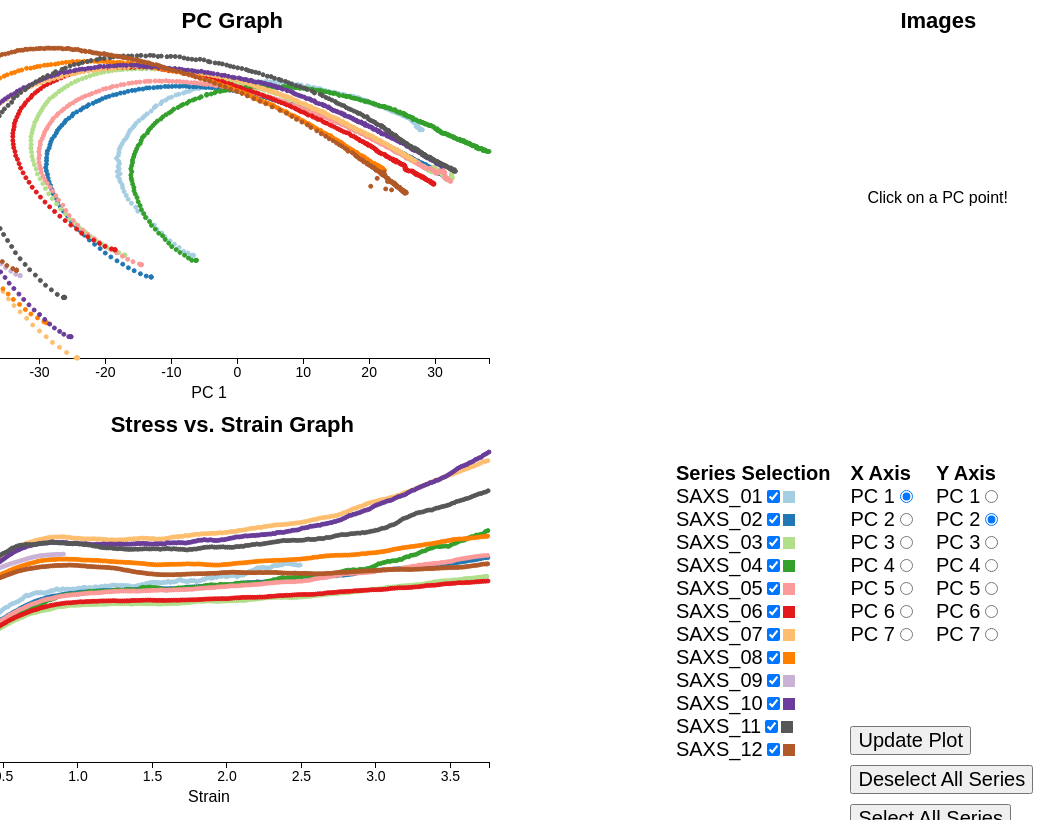
D3 v3 page, settled after 480 driven frames (8 s of simulated time); the page loaded 1 data file(s).


    
    //set margins
    var margin = {top: 20, right: 20, bottom: 70, left: 70},
    width = 650 - margin.left - margin.right,
    height = 400 - margin.top - margin.bottom;
    
    //set axis ranges
    var xRange = d3.scale.linear().range([0, width]);
    var yRange = d3.scale.linear().range([height, 0]);
    
    //area for PC chart
    var svg = d3.select("#pc_chart").append("svg")
                .attr("width", width + margin.left + margin.right)
                .attr("height", height + margin.top + margin.bottom)
                .style("float", "right")
                .style("margin-right", "10%")
                .append("g")
                .attr("transform", "translate(" + margin.left + "," + (margin.top+20) + ")");
                

    //area for stress/strain chart
    var ssChart = d3.select("#ss_chart").append("svg")
                    .attr("width", width + margin.left + margin.right)
                    .attr("height", height + margin.top + margin.bottom)
                    .style("float", "right")
                    .style("margin-right", "10%")
                    .append("g")
                    .attr("transform", "translate(" + margin.left + "," + (margin.top+20) + ")");
    
    //area for image
    var image = d3.select("#images").append("svg")
                  .attr("width", width + margin.left + margin.right)
                  .attr("height", height + margin.top + margin.bottom)
                  .append("g")
                  .attr("transform", "translate(" + margin.left + "," + (margin.top+20) + ")");

    //import data from json
    d3.json("Vis_data.json", function(error, data) {

        //title for Images
        d3.select("#images").select("svg").append("g").append("text")
            .attr("x", (width / 1.5))
            .attr("y", margin.top)
            .attr("text-anchor", "middle")
            .style("font-size", "22px")
            .style("font-family", "sans-serif")
            .style("font-weight", "bold")
            .text("Images");
            
            
        //title for PC chart
        d3.select("#pc_chart").select("svg").append("g").append("text")
            .attr("x", (width / 1.5))
            .attr("y", margin.top)
            .attr("text-anchor", "middle")
            .style("font-size", "22px")
            .style("font-family", "sans-serif")
            .style("font-weight", "bold")
            .text("PC Graph");
            
        //set x axis for PC chart
        svg.append("g")
           .attr("class", "x axis")
           .attr("transform", "translate(0," + height + ")")
           .append("text")
           .attr("class", "xAxisLabel")
           .attr("transform","translate(" + width/2 + ",40)")
           .attr("text-anchor", "middle")
           .style("font-size", "16px")
        
        //set y axis for PC chart
        svg.append("g")
           .attr("class", "y axis")
           .append("text")
           .attr("class", "yAxisLabel")
           .attr("transform","translate(-40," + height/2 + ") rotate(-90)")
           .attr("text-anchor", "middle")
           .style("font-size", "16px")
            
        //title for stress/strain chart
        d3.select("#ss_chart").select("svg").append("g").append("text")
            .attr("x", (width / 1.5))
            .attr("y", margin.top)
            .attr("text-anchor", "middle")
            .style("font-size", "22px")
            .style("font-family", "sans-serif")
            .style("font-weight", "bold")
            .text("Stress vs. Strain Graph");

        //set x axis for stress/strain chart
        ssChart.append("g")
               .attr("class", "x axis")
               .attr("transform", "translate(0," + height + ")")
               .append("text")
               .attr("class", "xAxisLabel")
               .attr("transform","translate(" + width/2 + ",40)")
               .attr("text-anchor", "middle")
               .style("font-size", "16px")
        
        //set y axis for stress/strain chart
        ssChart.append("g")
               .attr("class", "y axis")
               .append("text")
               .attr("class", "yAxisLabel")
               .attr("transform","translate(-40," + height/2 + ") rotate(-90)")
               .attr("text-anchor", "middle")
               .style("font-size", "16px")

        //Get total number of series
    	function getSeries(data) {
            var series =  [];
            data.forEach(function(d) { series.push(d.sample); });
            return uniq(series);
        }
	
        //remove duplicates (this function from https://stackoverflow.com/questions/9229645/remove-duplicates-from-javascript-array)
        function uniq(a) {
            return a.sort().filter(function(item, pos) {
                return !pos || item != a[pos - 1];
            })
        }
            
        var series = getSeries(data);
	
        //Create colors for plots
        var colors = ["#a6cee3","#1f78b4","#b2df8a","#33a02c","#fb9a99","#e31a1c","#fdbf6f","#ff7f00","#cab2d6","#6a3d9a","#575757","#b15928"];
            
        //Create checkboxes to filter the plot based on the number of series
        function addCheckboxes(series) {
            var checkboxGroup = d3.select('#filters').append("g")
                                  .attr("class", "filter")
                                  .style("float", "left")
                                  .style("margin-left", "20%");

            for ( var i = 0; i < series.length; i++ ) {
                if ( i == 0 ) {
                    checkboxGroup.append("div")
                                 .html("<b>Series Selection</b>")
                                 .attr("id", "seriesCheckboxesTitle")
                }

				var currentBox = checkboxGroup.append("div");

				currentBox.html(series[i])
                          .attr("id", "series_checkboxes")
                          .append("input")
	  					  .attr("type","checkbox")
                          .attr("id", series[i])
						  .attr("checked", true);		//start with a default value of true

				currentBox.append("svg")
                          .attr("width", "12px")
                          .attr("height", "12px")
                          .append("rect")
                          .attr("width", "12px")
                          .attr("height", "12px")
                          .style("fill", colors[i]);
            }
        }

        addCheckboxes(series);

        //Create radio buttons to set the X and Y axis of the plot
        function addAxisCheckBoxes(data) {
            var radioButtonGroupX = d3.select('#filters').append("g").attr("class", "filter");
            var radioButtonGroupY = d3.select('#filters').append("g").attr("class", "filter");

            for ( var i = 0; i < data[0].points.length; i++ ) {
                if ( i == 0 ) {
                    radioButtonGroupX.append("div")
                                     .html("<b>X Axis</b>")
                                     .attr("id", "xAxis_radioButtonsTitle");
            
                    d3.select("#xPC"+i).attr("checked", true);

                }

                radioButtonGroupX.append("div")
                                 .html("PC " + (i+1))
                                 .attr("id", "xAxis_radioButtons")
                                 .append("input")
                                 .attr("type","radio")
                                 .attr("id", "xPC" + i)
                                 .attr("name", "xAxisRadioButtons");

                if ( i == 0 ) {
                    d3.select("#xPC"+i).attr("checked", true);
                }
            }

            for ( var i = 0; i < data[0].points.length; i++ ) {

                if ( i == 0 ) {
                    radioButtonGroupY.append("div")
                                     .html("<b>Y Axis</b>")
                                     .attr("id", "yAxis_radioButtonsTitle")
            
                    d3.select("#yPC"+i).attr("checked", true);
                }

                radioButtonGroupY.append("div")
                                 .html("PC " + (i+1))
                                 .attr("id", "yAxis_radioButtons")
                                 .append("input")
                                 .attr("type","radio")
                                 .attr("id", "yPC" + i)
                                 .attr("name", "yAxisRadioButtons");
                if ( i == 1 ) {
                    d3.select("#yPC"+i).attr("checked", true);
                }
            }
        }

        addAxisCheckBoxes(data);

        //Check the status of the series checkboxes and axis radiobuttons
        function checkCheckboxes() {
            //Check radio buttons to get axis variables
            for ( var i = 0; i < data[0].points.length; i++ ) {
                var currentRadioButton = d3.select("#xPC" + i)[0][0];
                if (currentRadioButton.checked) {
                    var xAxisIndex = i;
                }
                var currentRadioButton = d3.select("#yPC" + i)[0][0];
                if (currentRadioButton.checked) {
                    var yAxisIndex = i;
                }
            }

            for ( var i = 0; i < series.length; i++) {
                var currentCheckbox = d3.select("#"+series[i])[0][0];
                if (currentCheckbox.checked) {
                    if (d3.select("g").selectAll(".circles_"+series[i])[0].length != 0) {
                        d3.select("g").selectAll(".circles_"+series[i]).remove()
                        d3.select("#ss_chart").selectAll(".circles_ss_"+series[i]).remove()
                    }
                    plotSeries(data, currentCheckbox.id, xAxisIndex, yAxisIndex);
                }
                if (!currentCheckbox.checked) {
                    d3.select("g").selectAll(".circles_"+series[i]).remove()
                    d3.select("#ss_chart").selectAll(".circles_ss_"+series[i]).remove()
                }
            }
            //Clear selected data points
            removeCircles();
        }

	//Check all series checkboxes
	function checkAllSeriesBoxes() {
            for ( var i = 0; i < series.length; i++) {
                 d3.select("#"+series[i]).property("checked", true);

	    }
	}

	//Uncheck all series checkboxes
	function uncheckAllSeriesBoxes() {
            for ( var i = 0; i < series.length; i++) {
                 d3.select("#"+series[i]).property("checked", false);

	    }
	}

        //Create button to update the plots
        var buttonDiv = d3.select("#filters").append("g").attr("class", "filter").style("float", "left");

	buttonDiv.append("div")
		  .append("input")
		  .style("margin", "10px 0px 0px 00px")
		  .attr("type", "button")
		  .attr("id", "updatePlotButton")
		  .attr("value", "Update Plot")
		  .style("font-size", "20px");

	buttonDiv.append("div")
		  .append("input")
		  .style("margin", "10px 0px 0px 00px")
		  .attr("type", "button")
		  .attr("id", "deselectAllButton")
		  .attr("value", "Deselect All Series")
		  .style("font-size", "20px");

	buttonDiv.append("div")
		  .append("input")
		  .style("margin", "10px 0px 0px 0px")
		  .attr("type", "button")
		  .attr("id", "selectAllButton")
		  .attr("value", "Select All Series")
		  .style("font-size", "20px");

        d3.select("#updatePlotButton").on("click", checkCheckboxes);
        d3.select("#selectAllButton").on("click", checkAllSeriesBoxes);
        d3.select("#deselectAllButton").on("click", uncheckAllSeriesBoxes);

        //Get data points associated with a single series
        function getSingleSeriesData(data,seriesName) {
            var tmp = [];
            for ( var i = 0; i < data.length; i++ ) {
                if (seriesName == data[i].sample) { tmp.push(data[i]); }
            }
            return tmp;
        }

        //plot just one series
        function plotSeries(data, seriesName, xAxisIndex, yAxisIndex) {

            //set x and y domains
            xRange.domain([d3.min(data, function(d) { return d.points[xAxisIndex];}), d3.max(data, function(d) { return d.points[xAxisIndex];})]);
            yRange.domain([d3.min(data, function(d) { return d.points[yAxisIndex];}), d3.max(data, function(d) { return d.points[yAxisIndex];})]);

            //set axes
            var xAxis = d3.svg.axis()
                          .scale(xRange)
                          .orient("bottom");
            var yAxis = d3.svg.axis()
                          .scale(yRange)
                          .orient("left");

            //update axis
            svg.select("g.x.axis")
               .call(xAxis);
            svg.select("g.y.axis")
               .call(yAxis);

            svg.select(".xAxisLabel")
               .text("PC " + (xAxisIndex+1));
            svg.select(".yAxisLabel")
               .text("PC " + (yAxisIndex+1));

            //Create circles for PC scatter plot
            svg.append("g")
               .attr("class", "circles_"+seriesName)
               .selectAll("circle")
               .data(getSingleSeriesData(data, seriesName))
               .enter()
               .append("circle")
               .attr("cx", function(d) { return xRange(d.points[xAxisIndex]); } )
               .attr("cy", function(d) { return yRange(d.points[yAxisIndex]); } )
               .attr("r", 2)
               .attr("fill", colors[series.indexOf(seriesName)])
               .style("stroke", colors[series.indexOf(seriesName)])
               .on("mouseover", mouseover)
               .on("mouseout", function() { ssFocus.style("display", "none"); pcFocus.style("display", "none"); })
               .on("click", cloned)
               .on("dblclick", removeCircles);

            //Plot stress/strain curve
            xRange.domain([0, d3.max(data, function(d) { return d.Strain ;})]);
//             yRange.domain([0, d3.max(data, function(d) { return d.Load_in_Kgs ;})]);
            yRange.domain([0, d3.max(data, function(d) { return d.Stress_MPa ;})]);

            var xAxis = d3.svg.axis()
                          .scale(xRange)
                          .orient("bottom");
            var yAxis = d3.svg.axis()
                          .scale(yRange)
                          .orient("left");

            ssChart.select("g.x.axis")
                   .call(xAxis);
            ssChart.select("g.y.axis")
                   .call(yAxis);

            ssChart.select(".xAxisLabel")
                   .text("Strain");
            ssChart.select(".yAxisLabel")
                   .text("Stress (MPa)");

            ssChart.append("g")
                   .attr("class", "circles_ss_"+seriesName)
                   .selectAll("circle")
                   .data(getSingleSeriesData(data, seriesName))
                   .enter()
                   .append("circle")
                   .attr("cx", function(d) { return xRange(d.Strain); } )
//                    .attr("cy", function(d) { return yRange(d.Load_in_Kgs); } )
                   .attr("cy", function(d) { return yRange(d.Stress_MPa); } )
                   .attr("r", 2)
                   .attr("fill", colors[series.indexOf(seriesName)])
                   .style("stroke", colors[series.indexOf(seriesName)]);
        }

        //create focus ring to show mouseover
        var ssFocus = ssChart.append("g")
                             .attr("class", "focus")
                             .style("display", "none");
                
        ssFocus.append("circle")
               .attr("r", 7)
               .style("stroke", "black");
                
        var pcFocus = svg.append("g")
                         .attr("class", "focus")
                         .style("display", "none");
        
        pcFocus.append("circle")
               .attr("r", 7)
               .style("stroke", "black");
            
        pcFocus.append("text")
               .attr("class", "load")
               .attr("x", 0)
               .attr("y", -20)
               .attr("dy", ".35em")
               .attr("text-anchor", "middle")
               .style("font-family", "sans-serif");
            
        pcFocus.append("text")
               .attr("class", "strain")
               .attr("x", 0)
               .attr("y", -35)
               .attr("dy", ".35em")
               .attr("text-anchor", "middle")
               .style("font-family", "sans-serif");
            
        pcFocus.append("text")
               .attr("class", "sample")
               .attr("x", 0)
               .attr("y", -50)
               .attr("dy", ".35em")
               .attr("text-anchor", "middle")
               .style("font-family", "sans-serif");

        //create overlaying rect just for double-click area
        svg.append("rect")
           .attr("class", "overlay")
           .attr("width", width)
           .attr("height", height)
           .on("dblclick", removeCircles);
                
        //show focus circle and text when hovering over points
        function mouseover(d){
            ssFocus.style("display", null);
            pcFocus.style("display", null);
                
            xloc = d3.select(this).attr("cx")
            yloc = d3.select(this).attr("cy")
            ssXloc = xRange(d.Strain)
            ssYloc = yRange(d.Stress_MPa)
                
            ssFocus.attr("transform", "translate(" + ssXloc+ "," +ssYloc + ")");
            pcFocus.attr("transform", "translate(" + xloc+ "," +yloc + ")");
            
            formatVal = d3.format(".2f");
            strain = "Strain: "+formatVal(d.Strain);
            load = "Stress (MPa): "+formatVal(d.Stress_MPa);
            pcFocus.select(".load").text(load).style("font-size", "12px");
            pcFocus.select(".strain").text(strain).style("font-size", "12px");;
            pcFocus.select(".sample").text(d.sample).style("font-size", "12px");;
        }
            
        //keep track of num of images
        var numPics = 0;
            
        //click to get image for a point
        function cloned(d) {
            image.selectAll(".blankImageText").remove();
            //only allow 4 images at a time
            if (numPics >= 4) {
                removeCircles()
            }
                
            //create static focus circle
            pcFocusClone = svg.append("g")
                              .attr("class", "focusClone")
                              .attr("transform", pcFocus.attr("transform"))
                              .style("display", null);
            
            pcFocusClone.append("circle")
                        .attr("r", 5)
                        .style("stroke", "black");

            pcFocusClone.append("text")
                        .attr("class", "load")
                        .attr("x", 0)
                        .attr("y", -20)
                        .attr("dy", ".35em")
                        .attr("text-anchor", "middle");

            //set text for static focus circle
            pcFocusClone.select(".load").text(numPics+1)
                
            ssXloc = xRange(d.Strain)
            ssYloc = yRange(d.Stress_MPa)
            
            ssFocusClone = ssChart.append("g")
                                  .attr("class", "focusClone")
                                  .attr("transform", "translate(" + ssXloc+ "," + ssYloc + ")")
                                  .style("display", null);
            
            ssFocusClone.append("circle")
                        .attr("r", 5)
                        .style("stroke", "black")
                        .style("fill", "none");
            
            ssFocusClone.append("text")
                        .attr("class", "load")
                        .attr("x", 0)
                        .attr("y", -20)
                        .attr("dy", ".35em")
                        .attr("text-anchor", "middle");
            
            ssFocusClone.select(".load").text(numPics+1)

            //format location of images
            var imgScale = 0.5;
            imgXLoc = [-10, imgScale*width+30, -10, imgScale*width+30];
            imgYLoc = [25, 25, imgScale*height+60, imgScale*height+60];
            
            formatVal = d3.format(".2f");
            
            //descriptive text for image
            image.append("text")
                 .attr("x", imgXLoc[numPics]+imgScale*width/2)
                 .attr("y", imgYLoc[numPics]-10)
                 .attr("dy", ".35em")
                 .attr("text-anchor", "middle")
                 .style("background-color", "white")
                 .text("("+(numPics+1)+") "+d.sample + ", Strain: "+formatVal(d.Strain) +", Stress (MPa): " + formatVal(d.Stress_MPa))
	         .style("font-size", "14px")
	         .style("font-family", "sans-serif");

            //show image
            image.append("image")
                 .attr("xlink:href", "./thumbnails/"+d.pic)
                 .attr("x", imgXLoc[numPics])
                 .attr("y", imgYLoc[numPics])
                 .attr("width", imgScale*width)
                 .attr("height", imgScale*height);
                
            numPics = numPics +1;
        }
                
        //remove all static focus circles and images
        function removeCircles() {
            numPics = 0;
            image.selectAll("image").remove();
            image.selectAll("text").remove();
            svg.selectAll("g.focusClone").remove();
            ssChart.selectAll("g.focusClone").remove();

            //text for image space when no images are present
            image.append("text")
            .attr("class", "blankImageText")
            .attr("x", (width / 1.85))
            .attr("y", (height/2))
            .attr("text-anchor", "middle")
            .style("font-size", "16px")
            .style("font-family", "sans-serif")
            .text("Click on a PC point!");
            

        }
            
        checkCheckboxes();
            
    });//end d3.json


### data: Vis_data.json
[
 {
  "percent_orthorhombic": 38.83,
  "pic": "SAXS_1_0000.png",
  "Stress_MPa": 0.2269,
  "sample": "SAXS_01",
  "Strain": 0.0,
  "points": [
   -6.651,
   -27.56,
   -3.319,
   -6.207,
   9.795,
   -8.764,
   -0.4278
  ],
  "percent_crystallinity": 38.83,
  "time": 0,
  "percent_monoclinic": 0.001776
 },
 {
  "percent_orthorhombic": 38.77,
  "pic": "SAXS_1_0001.png",
  "Stress_MPa": 1.115,
  "sample": "SAXS_01",
  "Strain": 0.01379,
  "points": [
   -6.936,
   -27.5,
   -3.019,
   -6.055,
   10.0,
   -9.216,
   -0.4648
  ],
  "percent_crystallinity": 38.77,
  "time": 1,
  "percent_monoclinic": 0.001763
 },
 {
  "percent_orthorhombic": 38.77,
  "pic": "SAXS_1_0002.png",
  "Stress_MPa": 1.456,
  "sample": "SAXS_01",
  "Strain": 0.02697,
  "points": [
   -6.841,
   -27.56,
   -3.063,
   -6.09,
   10.08,
   -9.214,
   -0.5885
  ],
  "percent_crystallinity": 38.77,
  "time": 2,
  "percent_monoclinic": 0.001754
 },
 {
  "percent_orthorhombic": 38.68,
  "pic": "SAXS_1_0003.png",
  "Stress_MPa": 1.676,
  "sample": "SAXS_01",
  "Strain": 0.04104,
  "points": [
   -6.967,
   -27.53,
   -2.159,
   -5.86,
   10.14,
   -9.672,
   -0.8597
  ],
  "percent_crystallinity": 38.68,
  "time": 3,
  "percent_monoclinic": 0.001727
 },
 {
  "percent_orthorhombic": 38.78,
  "pic": "SAXS_1_0004.png",
  "Stress_MPa": 1.888,
  "sample": "SAXS_01",
  "Strain": 0.05456,
  "points": [
   -6.825,
   -27.57,
   -2.99,
   -6.12,
   9.981,
   -9.217,
   -0.486
  ],
  "percent_crystallinity": 38.78,
  "time": 4,
  "percent_monoclinic": 0.00176
 },
 {
  "percent_orthorhombic": 38.81,
  "pic": "SAXS_1_0005.png",
  "Stress_MPa": 2.095,
  "sample": "SAXS_01",
  "Strain": 0.06842,
  "points": [
   -6.69,
   -27.53,
   -3.099,
   -6.134,
   9.96,
   -9.154,
   -0.531
  ],
  "percent_crystallinity": 38.81,
  "time": 5,
  "percent_monoclinic": 0.001783
 },
 {
  "percent_orthorhombic": 38.83,
  "pic": "SAXS_1_0006.png",
  "Stress_MPa": 2.248,
  "sample": "SAXS_01",
  "Strain": 0.0818,
  "points": [
   -6.754,
   -27.48,
   -3.331,
   -6.292,
   9.86,
   -8.798,
   -0.45
  ],
  "percent_crystallinity": 38.83,
  "time": 6,
  "percent_monoclinic": 0.001781
 },
 {
  "percent_orthorhombic": 38.8,
  "pic": "SAXS_1_0007.png",
  "Stress_MPa": 2.41,
  "sample": "SAXS_01",
  "Strain": 0.09553,
  "points": [
   -6.698,
   -27.5,
   -3.137,
   -6.165,
   9.969,
   -9.139,
   -0.6035
  ],
  "percent_crystallinity": 38.8,
  "time": 7,
  "percent_monoclinic": 0.00178
 },
 "... 2,734 more items"
]